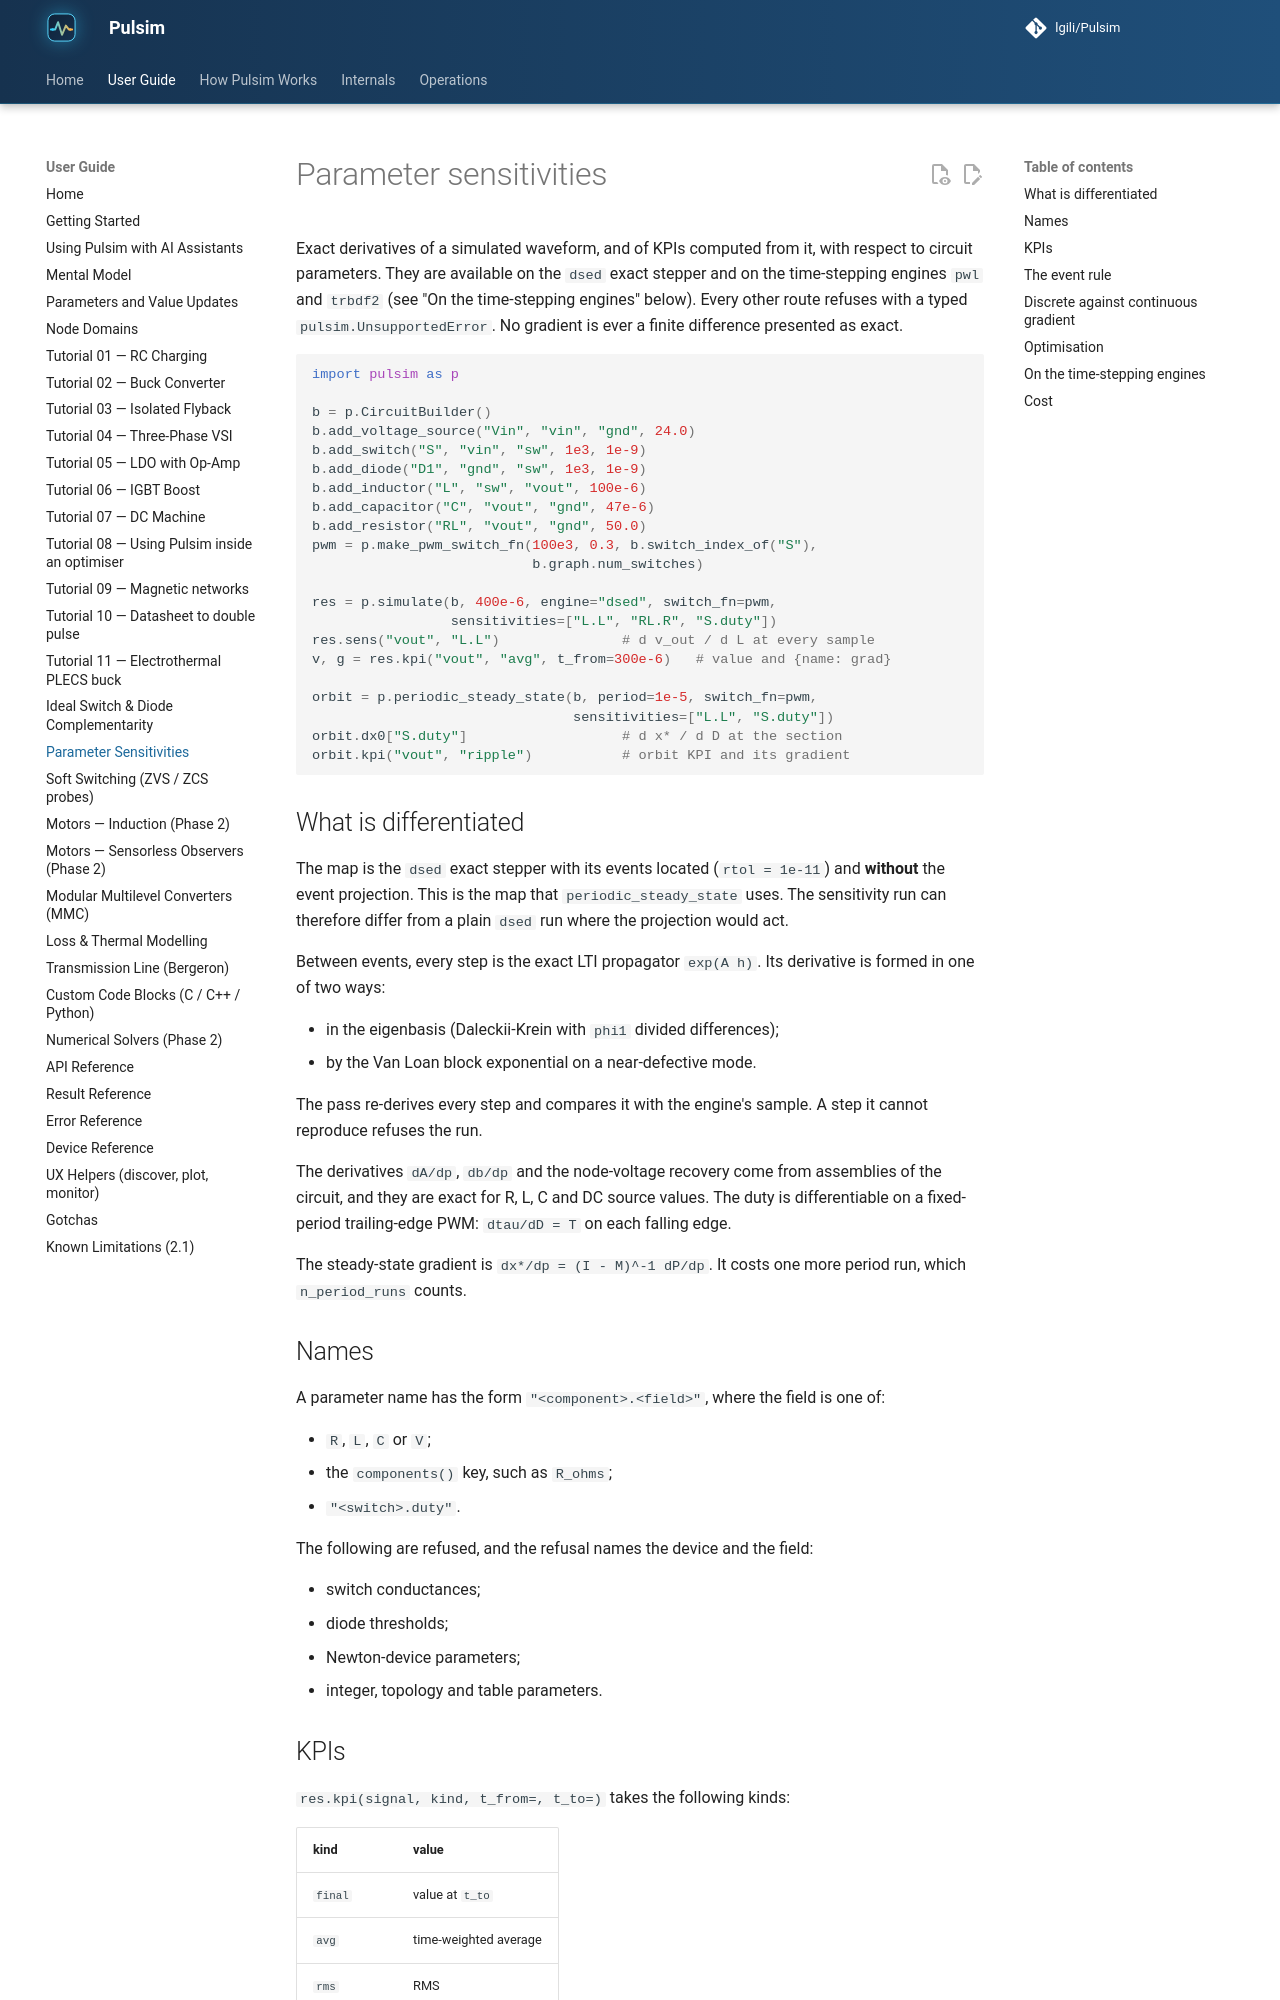

repository: lgili/Pulsim · page: dev/sensitivities/index.html · generator: mkdocs

# Parameter sensitivities

Exact derivatives of a simulated waveform, and of KPIs computed from it,
with respect to circuit parameters. They are available on the `dsed`
exact stepper and on the time-stepping engines `pwl` and `trbdf2` (see
"On the time-stepping engines" below). Every other route refuses with a
typed `pulsim.UnsupportedError`. No gradient is ever a finite difference
presented as exact.

```python
import pulsim as p

b = p.CircuitBuilder()
b.add_voltage_source("Vin", "vin", "gnd", 24.0)
b.add_switch("S", "vin", "sw", 1e3, 1e-9)
b.add_diode("D1", "gnd", "sw", 1e3, 1e-9)
b.add_inductor("L", "sw", "vout", 100e-6)
b.add_capacitor("C", "vout", "gnd", 47e-6)
b.add_resistor("RL", "vout", "gnd", 50.0)
pwm = p.make_pwm_switch_fn(100e3, 0.3, b.switch_index_of("S"),
                           b.graph.num_switches)

res = p.simulate(b, 400e-6, engine="dsed", switch_fn=pwm,
                 sensitivities=["L.L", "RL.R", "S.duty"])
res.sens("vout", "L.L")               # d v_out / d L at every sample
v, g = res.kpi("vout", "avg", t_from=300e-6)   # value and {name: grad}

orbit = p.periodic_steady_state(b, period=1e-5, switch_fn=pwm,
                                sensitivities=["L.L", "S.duty"])
orbit.dx0["S.duty"]                   # d x* / d D at the section
orbit.kpi("vout", "ripple")           # orbit KPI and its gradient
```

## What is differentiated

The map is the `dsed` exact stepper with its events located
(`rtol = 1e-11`) and **without** the event projection. This is the map
that `periodic_steady_state` uses. The sensitivity run can therefore
differ from a plain `dsed` run where the projection would act.

Between events, every step is the exact LTI propagator `exp(A h)`. Its
derivative is formed in one of two ways:

- in the eigenbasis (Daleckii-Krein with `phi1` divided differences);
- by the Van Loan block exponential on a near-defective mode.

The pass re-derives every step and compares it with the engine's
sample. A step it cannot reproduce refuses the run.

The derivatives `dA/dp`, `db/dp` and the node-voltage recovery come
from assemblies of the circuit, and they are exact for R, L, C and DC
source values. The duty is differentiable on a fixed-period
trailing-edge PWM: `dtau/dD = T` on each falling edge.

The steady-state gradient is `dx*/dp = (I - M)^-1 dP/dp`. It costs one
more period run, which `n_period_runs` counts.

## Names

A parameter name has the form `"<component>.<field>"`, where the field
is one of:

- `R`, `L`, `C` or `V`;
- the `components()` key, such as `R_ohms`;
- `"<switch>.duty"`.

The following are refused, and the refusal names the device and the
field:

- switch conductances;
- diode thresholds;
- Newton-device parameters;
- integer, topology and table parameters.
